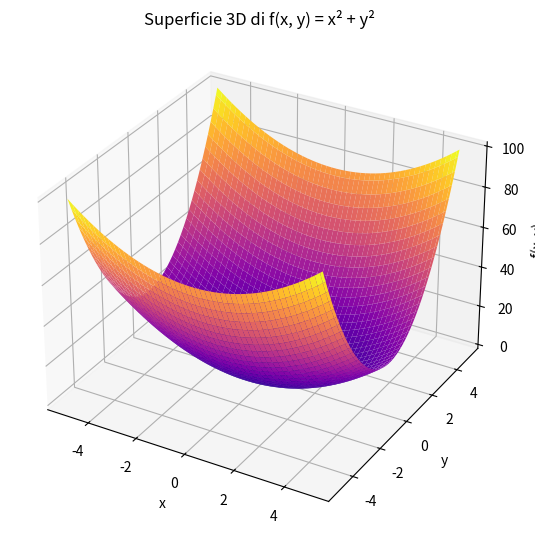
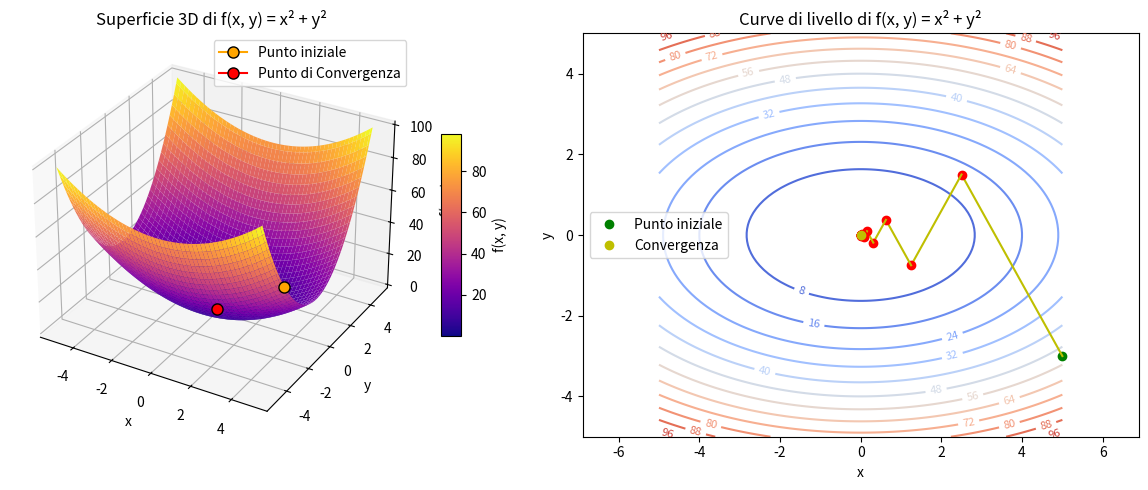
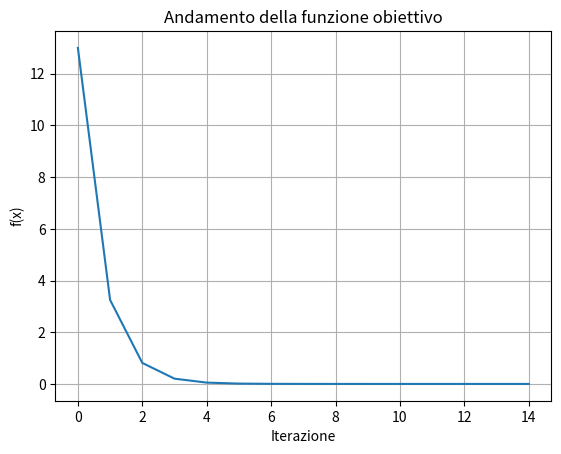
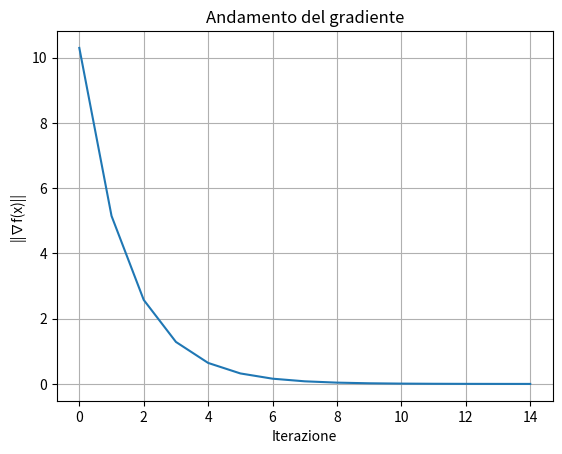

Source code (Python) for these figures, in order:
# Metodo di discesca con funzione a 2 variabili

import numpy as np
import matplotlib.pyplot as plt

# 1️⃣ Definizione della funzione
f = lambda x, y: (x)**2 + 3*(y)**2
grad = lambda x, y: np.array([2*x, 6*y])

# 2️⃣ Creazione griglia di punti
x = np.linspace(-5, 5, 100)
y = np.linspace(-5, 5, 100)
X, Y = np.meshgrid(x, y)
Z = f(X, Y)

max_iter = 100
tolf = 1e-6
tolx = 1e-6

r = 6

alfa = -r
beta = r

p0 = [5,-3]


def taglia_array(array, n):
    return array[:n]



def backtracking_line_search(f, grad, xk):
    alpha = 1
    rho = 0.5
    j = 0
    #pk direzione di crescita
    pk = [0,0]
    pk[0], pk[1] = -grad(xk[0],xk[1])

    while f(xk[0]+alpha*pk[0], xk[1]+alpha*pk[1]) > f(xk[0], xk[1]) + 0.25 * alpha * np.linalg.norm(pk)**2:
        alpha = rho * alpha
        j = j+1
        if alpha < 1e-10:
            break
    return alpha


def metodo_di_discesa(f, grad, p0, max_iter, tolf, tolx):

    # Creo il grafico 3D in una solo pagina, senza subplot
    fig = plt.figure(figsize=(12, 5))
    ax = fig.add_axes([0, 0, 1, 1], projection='3d')
    surf = ax.plot_surface(X, Y, Z, cmap='plasma', edgecolor='none')  # plotsurface crea la superficie 3D (X, Y, Z)
    ax.set_title("Superficie 3D di f(x, y) = x² + y²")
    ax.set_xlabel("x")
    ax.set_ylabel("y")
    ax.set_zlabel("f(x, y)")
    plt.show()

    # 🔹 Subplot 1 — Curve di livello
    fig = plt.figure(figsize=(12, 5))
    ax1 = fig.add_subplot(1, 2, 2)  # subplot diviso in 1 riga, 2 colonne, 2° subplot
    contours = ax1.contour(X, Y, Z, levels=15, cmap='coolwarm')
    ax1.clabel(contours, inline=True, fontsize=8)
    ax1.set_title("Curve di livello di f(x, y) = x² + y²")
    ax1.set_xlabel("x")
    ax1.set_ylabel("y")
    ax1.axis("equal")
    

    # 🔹 Subplot 2 — Superficie 3D
    ax2 = fig.add_subplot(1, 2, 1, projection='3d') # subplot diviso in 1 riga, 2 colonne, 1° subplot
    surf = ax2.plot_surface(X, Y, Z, cmap='plasma', edgecolor='none')  # plotsurface crea la superficie 3D (X, Y, Z)
    ax2.set_title("Superficie 3D di f(x, y) = x² + y²")
    ax2.set_xlabel("x")
    ax2.set_ylabel("y")
    ax2.set_zlabel("f(x, y)")
    fig.colorbar(surf, ax=ax2, shrink=0.5, aspect=10, label='f(x, y)')

    # 4️⃣ Mostra tutto insieme
    plt.tight_layout() # tight_layout serve per evitare sovrapposizioni tra i subplot

    k = 0
    xk = p0
    # Segno il punto iniziale
    ax1.plot(p0[0], p0[1], 'go', label = "Punto iniziale")
    ax2.plot([p0[0]], [p0[1]], [f(p0[0], p0[1])], marker='o', color='orange',
            markersize=8, markeredgecolor='k', zorder=10, label='Punto iniziale')
    # definisco gli array di coppie
    fun = np.zeros(max_iter)
    g = np.zeros((max_iter, 2))
    fun[0] = f(p0[0],p0[1])
    g[0][0], g[0][1] = grad(p0[0],p0[1])
    condizione = True
    x = [0,0]
    xk[0], xk[1] = p0
    # Uso il ciclo while per un numero massimo di iterazioni
    while condizione:
        alpha = backtracking_line_search(f, grad, p0)
        x[0], x[1] = (xk[0] - alpha * grad(xk[0], xk[1])[0]) , (xk[1] - alpha * grad(xk[0], xk[1])[1])
        ax1.plot([xk[0], x[0]],[xk[1], x[1]], 'y-')
        #print(f"Value x: {x}")
        #print(f"Value xk: {xk}")
        #print(f"Cn1: {np.linalg.norm(grad(xk[0], xk[1]))**2}")
        #print(f"Cn2: {np.linalg.norm((x[0] - xk[0], x[1] - xk[1]))}")

        condizione = (k < max_iter) and (np.linalg.norm(grad(xk[0], xk[1]))**2 > tolf and (np.linalg.norm((x[0] - xk[0], x[1] - xk[1])) > tolx))
        if condizione:
            xk[0], xk[1] = x
            # Segno il punto xk nel grafico per vedere l'andamento dell'algoritmo
            ax1.plot(xk[0], xk[1], 'ro')
            fun[k] = f(xk[0], xk[1])
            g[k][0], g[k][1] = abs(grad(xk[0], xk[1]))
            k = k + 1
        # print(f"f(x) = {f(xk)}")

    if k < max_iter:
        fun = taglia_array(fun, k)
        g = taglia_array(g, k)


    print(f"f(x) = {f(xk[0], xk[1])}")
    print(f"Convergenza raggiunta dopo {k} iterazioni")
    # Segno la convergenza nel sottografico con le linee di livello
    ax1.plot(xk[0], xk[1], 'yo', label='Convergenza')
    # Segno la convergenza nel sottografico 3D
    ax2.plot([xk[0]], [xk[1]], [f(xk[0], xk[1])], marker='o', color='red',
            markersize=8, markeredgecolor='k', zorder=10, label='Punto di Convergenza')    
    ax1.legend()
    ax2.legend()
    plt.show()
    # Zoom automatico per vedere meglio il punto di convergenza
    #m = 1.2
    #ax1.set_xlim(-m, m)
    #ax1.set_ylim(-m, m)
    #plt.show()

    # Andamento della funzione obiettivo
    plt.figure()
    plt.plot(fun[:k])
    plt.title("Andamento della funzione obiettivo")
    plt.xlabel("Iterazione")
    plt.ylabel("f(x)")
    plt.grid()
    plt.show()

    # Andamento del gradiente
    plt.figure()
    plt.plot(np.linalg.norm(g[:k], axis=1))
    plt.title("Andamento del gradiente")
    plt.xlabel("Iterazione")
    plt.ylabel("||∇f(x)||")
    plt.grid()
    plt.show()

    return xk, f(xk[0], xk[1]), fun, g, k



sol, valore, fun, g, k = metodo_di_discesa(f, grad, p0, max_iter, tolf, tolx)
